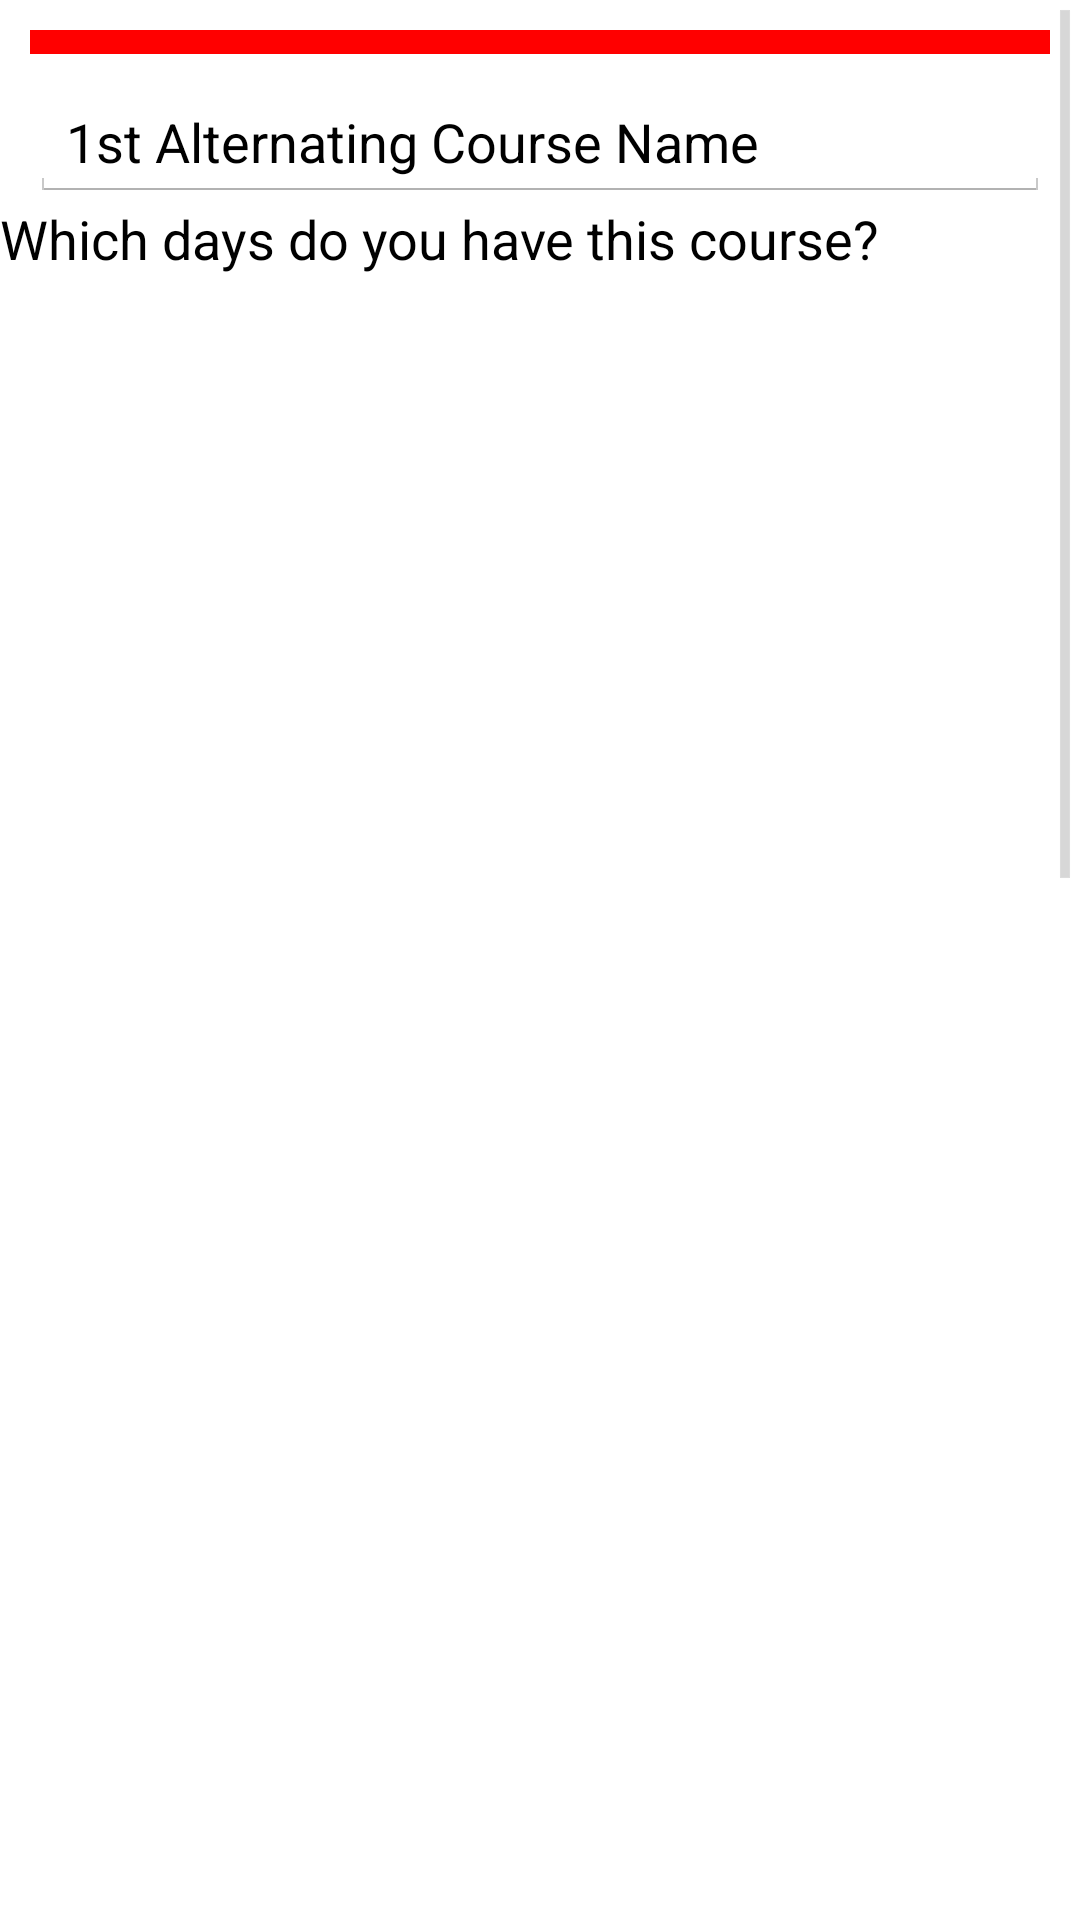

Produce the Android XML layout that renders to this screen, including the resource entries it uses.
<!-- AndroidManifest.xml: application theme AppTheme -->
<!-- res/layout/dialog_alternating_courses.xml -->
<?xml version="1.0" encoding="utf-8"?>
<ScrollView  xmlns:android="http://schemas.android.com/apk/res/android"
    android:layout_width="match_parent"
    android:layout_height="match_parent"
    android:id="@+id/scrollView" >
    <RelativeLayout
        android:layout_width="match_parent"
        android:layout_height="638dp">




        
        <View
            android:layout_width="fill_parent"
            android:layout_height="@dimen/vertspacing"
            android:background="@color/red"
            android:layout_centerHorizontal="true"
            android:id="@+id/red_separator"
            android:layout_margin="10sp"/>

        <EditText
            android:layout_width="match_parent"
            android:layout_height="wrap_content"
            android:layout_below="@id/red_separator"
            android:inputType="textPersonName"
            android:text="1st Alternating Course Name"
            android:id="@+id/firstAlternatingCourseName"
            android:layout_alignRight="@+id/red_separator"
            android:layout_alignEnd="@+id/red_separator"
            android:layout_alignLeft="@+id/red_separator"
            android:layout_alignStart="@+id/red_separator" />

        <TextView
            android:layout_width="wrap_content"
            android:layout_height="wrap_content"
            android:textAppearance="?android:attr/textAppearanceMedium"
            android:text="Which days do you have this course?"
            android:id="@+id/AltCourse1Question"
            android:layout_below="@+id/firstAlternatingCourseName" />

        <ListView
            android:layout_width="wrap_content"
            android:layout_height="600dp"
            android:id="@+id/AlternatingCourse1DaySpinner"
            android:layout_below="@+id/AltCourse1Question" />
        <View
            android:layout_width="fill_parent"
            android:layout_height="@dimen/vertspacing"
            android:background="@color/red"
            android:layout_below="@id/AlternatingCourse1DaySpinner"
            android:layout_centerHorizontal="true"
            android:id="@+id/red_separator2"
            android:layout_margin="10sp"/>

        <EditText
            android:layout_width="wrap_content"
            android:layout_height="wrap_content"
            android:inputType="textPersonName"
            android:text="2nd Alternating Course Name"
            android:ems="10"
            android:id="@+id/secondAlternatingCourseName"
            android:layout_below="@+id/red_separator2"
            android:layout_alignLeft="@+id/red_separator2"
            android:layout_alignStart="@+id/red_separator2"
            android:layout_alignRight="@+id/red_separator2"
            android:layout_alignEnd="@+id/red_separator2" />
        <TextView
            android:layout_width="wrap_content"
            android:layout_height="wrap_content"
            android:textAppearance="?android:attr/textAppearanceMedium"
            android:text="Which days do you have this course?"
            android:id="@+id/AltCourse2Question"
            android:layout_below="@id/secondAlternatingCourseName" />
        <ListView
            android:layout_width="wrap_content"
            android:layout_height="600dp"
            android:id="@+id/AlternatingCourse2DaySpinner"
            android:layout_below="@+id/AltCourse2Question" />



    </RelativeLayout>

</ScrollView>
<!-- resources referenced by this layout -->
<resources>
  <color name="red">#ff0000</color>
  <dimen name="vertspacing">8sp</dimen>
  <style name="AppTheme" parent="android:Theme.Holo.Light">
          
      </style>
</resources>
